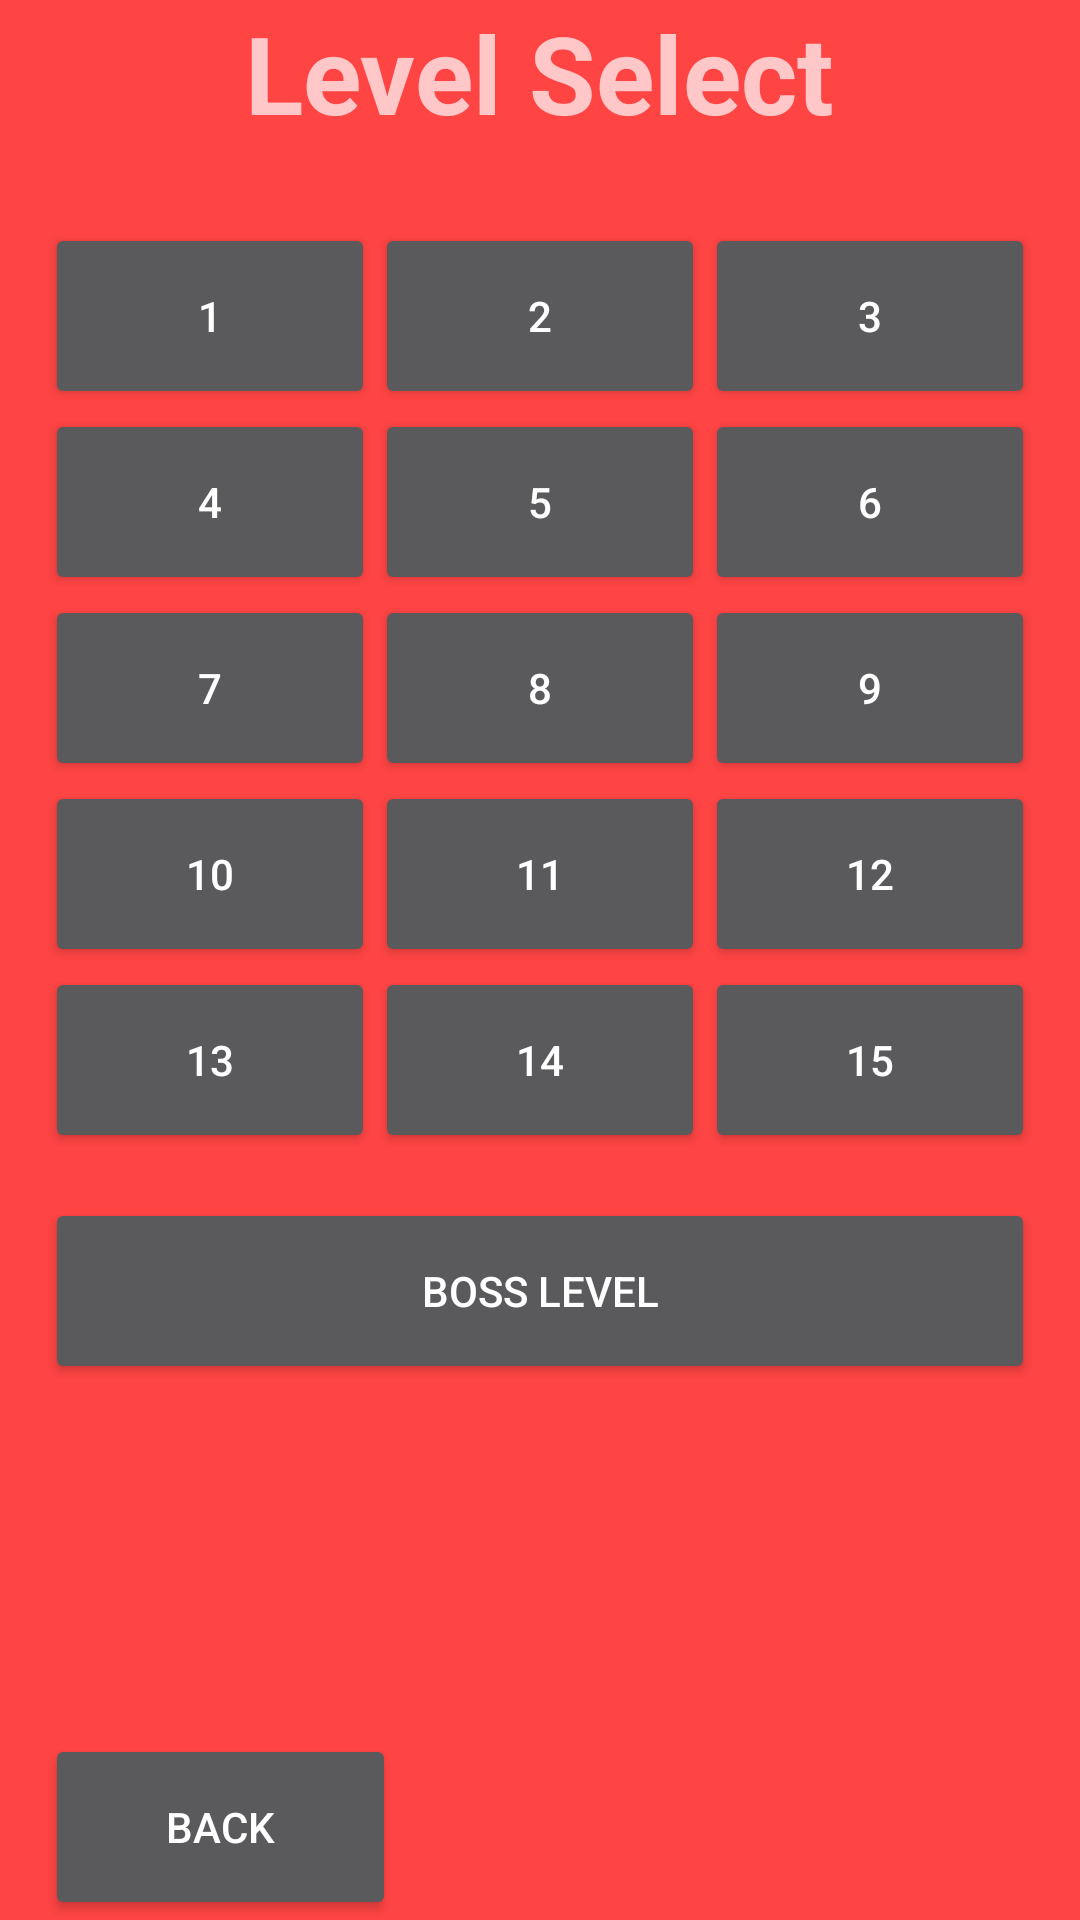

Here is an Android app screen rendered from its layout file. Give the layout XML and the strings, colors and styles it references.
<!-- AndroidManifest.xml: application theme AppTheme -->
<!-- res/layout/activity_level__selection__grid3.xml -->
<?xml version="1.0" encoding="utf-8"?>
<RelativeLayout xmlns:android="http://schemas.android.com/apk/res/android"
    xmlns:tools="http://schemas.android.com/tools"
    android:id="@+id/activity_about_us"
    android:layout_width="match_parent"
    android:layout_height="match_parent"
    android:paddingBottom="@dimen/activity_vertical_margin"
    android:paddingLeft="@dimen/activity_horizontal_margin"
    android:paddingRight="@dimen/activity_horizontal_margin"
    android:paddingTop="@dimen/activity_vertical_margin"
    android:background="@android:color/holo_red_light"
    tools:context="hereforthebeer.sokoban.level_Selection_Grid">

    <TextView

        android:text="Level Select"
        android:layout_width="wrap_content"
        android:layout_height="wrap_content"
        android:id="@+id/textView"
        android:textSize="36sp"
        android:textStyle="normal|bold"
        android:textAlignment="center"
        android:layout_centerHorizontal="true"
        android:layout_marginBottom="26dp" />

    <GridLayout
        android:layout_width="wrap_content"
        android:layout_height="wrap_content"
        android:columnCount="3"
        android:rowCount="5"
        android:layout_below="@+id/textView"
        android:layout_centerHorizontal="true"
        android:id="@+id/gridLayout2">


        <Button
            android:text="1"
            android:layout_width="110dp"
            android:layout_height="62dp"
            android:id="@+id/map1"
            android:onClick="createMapName"
            android:layout_alignBaseline="@+id/map2"
            android:layout_alignBottom="@+id/map2"
            android:layout_alignLeft="@+id/map4"
            android:layout_alignStart="@+id/map4" />

        <Button
            android:text="2"

            android:layout_width="110dp"
            android:layout_height="62dp"
            android:id="@+id/map2"
            android:onClick="createMapName"
            android:layout_alignBaseline="@+id/map3"
            android:layout_alignBottom="@+id/map3"
            android:layout_alignLeft="@+id/map5"
            android:layout_alignStart="@+id/map5" />

        <Button
            android:text="3"
            android:layout_width="110dp"
            android:layout_height="62dp"

            android:id="@+id/map3"
            android:onClick="createMapName"
            android:layout_below="@+id/gridLayout"
            android:layout_alignParentRight="true"
            android:layout_alignParentEnd="true"/>



        <Button
            android:text="4"
            android:layout_width="110dp"
            android:layout_height="62dp"
            android:id="@+id/map4"
            android:onClick="createMapName"
            android:layout_alignBaseline="@+id/map5"
            android:layout_alignBottom="@+id/map5"
            android:layout_alignLeft="@+id/map7"
            android:layout_alignStart="@+id/map7" />
        <Button
            android:text="5"
            android:layout_width="110dp"
            android:layout_height="62dp"
            android:id="@+id/map5"
            android:onClick="createMapName"
            android:layout_alignBaseline="@+id/map6"
            android:layout_alignBottom="@+id/map6"
            android:layout_centerHorizontal="true" />


        <Button
            android:text="6"
            android:layout_width="110dp"
            android:layout_height="62dp"
            android:id="@+id/map6"
            android:onClick="createMapName"
            android:layout_below="@+id/map3"
            android:layout_alignLeft="@+id/map3"
            android:layout_alignStart="@+id/map3"
            />




        <Button
            android:text="7"
            android:layout_width="110dp"
            android:layout_height="62dp"

            android:id="@+id/map7"
            android:onClick="createMapName"
            android:layout_below="@+id/map5"
            android:layout_toLeftOf="@+id/map8"
            android:layout_toStartOf="@+id/map8"/>


        <Button
            android:text="8"
            android:layout_width="110dp"
            android:layout_height="62dp"
            android:id="@+id/map8"
            android:onClick="createMapName"
            android:layout_alignBaseline="@+id/map7"
            android:layout_alignBottom="@+id/map7"
            android:layout_alignLeft="@+id/map5"
            android:layout_alignStart="@+id/map5" />
        <Button
            android:text="9"
            android:layout_width="110dp"
            android:layout_height="62dp"
            android:id="@+id/map9"
            android:onClick="createMapName"
            android:layout_alignBaseline="@+id/map8"
            android:layout_alignBottom="@+id/map8"
            android:layout_alignLeft="@+id/map6"
            android:layout_alignStart="@+id/map6" />




        <Button
            android:text="10"
            android:layout_width="110dp"
            android:layout_height="62dp"

            android:id="@+id/map10"
            android:layout_below="@+id/map7"
            android:layout_alignLeft="@+id/map7"
            android:layout_alignStart="@+id/map7"
            android:onClick="createMapName" />
        <Button
            android:text="11"
            android:layout_width="110dp"
            android:layout_height="62dp"
            android:layout_alignTop="@+id/map10"
            android:layout_toRightOf="@+id/map7"
            android:layout_toEndOf="@+id/map7"
            android:id="@+id/map11"
            android:onClick="createMapName" />
        <Button
            android:text="12"
            android:layout_width="110dp"
            android:layout_height="62dp"
            android:id="@+id/map12"
            android:onClick="createMapName"
            android:layout_alignBaseline="@+id/map11"
            android:layout_alignBottom="@+id/map11"
            android:layout_alignLeft="@+id/map9"
            android:layout_alignStart="@+id/map9" />

        <Button
            android:text="13"
            android:layout_width="110dp"
            android:layout_height="62dp"

            android:id="@+id/map13"
            android:onClick="createMapName"
            android:layout_below="@+id/map10"
            android:layout_alignLeft="@+id/map10"
            android:layout_alignStart="@+id/map10" />

        <Button
            android:text="14"
            android:layout_width="110dp"
            android:layout_height="62dp"
            android:layout_alignTop="@+id/map13"
            android:layout_alignLeft="@+id/map11"
            android:layout_alignStart="@+id/map11"
            android:id="@+id/map14"
            android:onClick="createMapName" />

        <Button
            android:text="15"
            android:layout_width="110dp"
            android:layout_height="62dp"
            android:layout_alignTop="@+id/map14"
            android:layout_alignLeft="@+id/map12"
            android:layout_alignStart="@+id/map12"
            android:id="@+id/map15"
            android:onClick="createMapName" />





    </GridLayout>

    <Button
        android:text="Boss Level"
        android:layout_width="100dp"
        android:layout_height="62dp"


        android:id="@+id/boss"

        android:onClick="createMapName"
        android:layout_below="@+id/gridLayout2"
        android:layout_alignLeft="@+id/gridLayout2"
        android:layout_alignStart="@+id/gridLayout2"
        android:layout_marginTop="15dp"
        android:layout_alignRight="@+id/gridLayout2"
        android:layout_alignEnd="@+id/gridLayout2" />

    <Button
        android:text="Back"
        android:layout_width="117dp"
        android:layout_height="62dp"
        android:id="@+id/button"
        android:onClick="onBackTap"
        android:layout_alignParentBottom="true"
        android:layout_alignLeft="@+id/boss"
        android:layout_alignStart="@+id/boss" />

</RelativeLayout>
<!-- resources referenced by this layout -->
<resources>
  <style name="AppTheme" parent="Theme.AppCompat.NoActionBar">
          
          <item name="colorPrimary">@color/colorPrimary</item>
          <item name="colorPrimaryDark">@color/colorPrimaryDark</item>
          <item name="colorAccent">@color/colorAccent</item>
      </style>
  <!-- not gathered from this repository: default colours our renderer supplied (Android Studio template values) -->
  <color name="colorPrimary">#FF6200EE</color>
  <color name="colorPrimaryDark">#FF3700B3</color>
  <color name="colorAccent">#FF03DAC5</color>
</resources>
